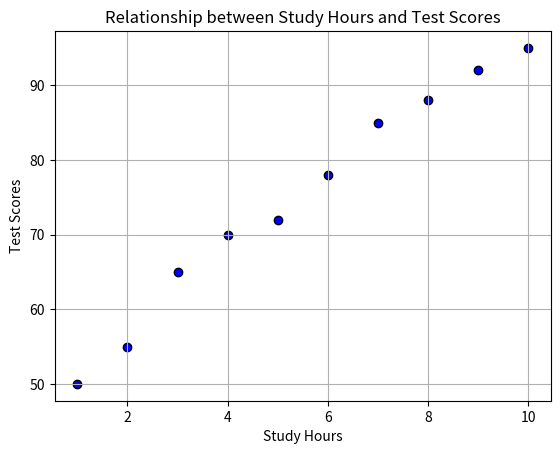

The matplotlib source for this figure:
import matplotlib.pyplot as plt

# 根据图片中提供的数据
study_hours = [1, 2, 3, 4, 5, 6, 7, 8, 9, 10]
test_scores = [50, 55, 65, 70, 72, 78, 85, 88, 92, 95]

# 绘制散点图
plt.scatter(study_hours, test_scores, color='blue', edgecolors='black')

# 添加坐标轴与标题
plt.xlabel('Study Hours')
plt.ylabel('Test Scores')
plt.title('Relationship between Study Hours and Test Scores')

# 可选：添加网格线，方便观察数据点分布
plt.grid(True)

# 显示图表
plt.show()
